Run: headless pygame with SDL's dummy video driver; simulated clock (each Clock.tick advances the game by its frame time, no real sleeping); random seed 0; keys injected as events and as key.get_pressed() state; no mouse input.
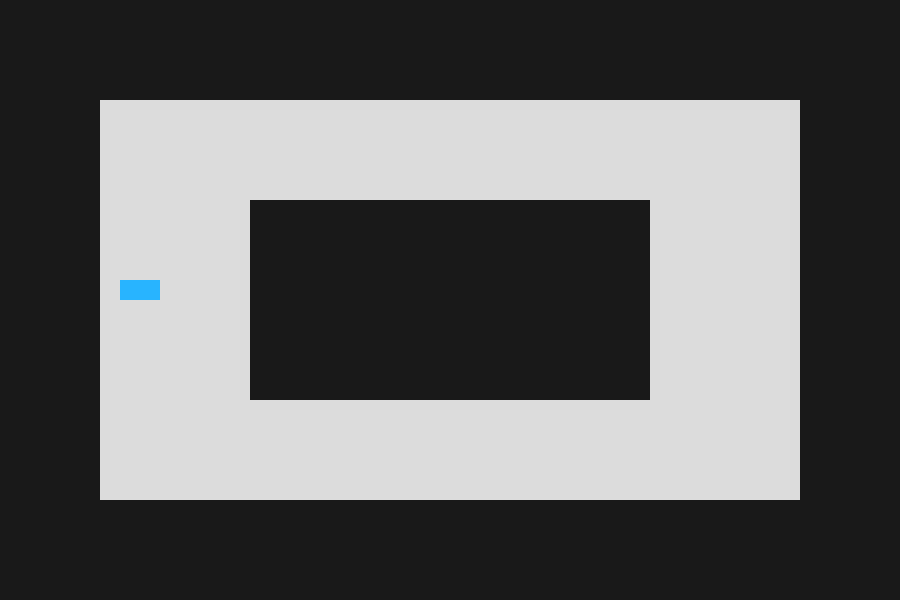
Frame 1 of 4 · flips 1–60 · no input
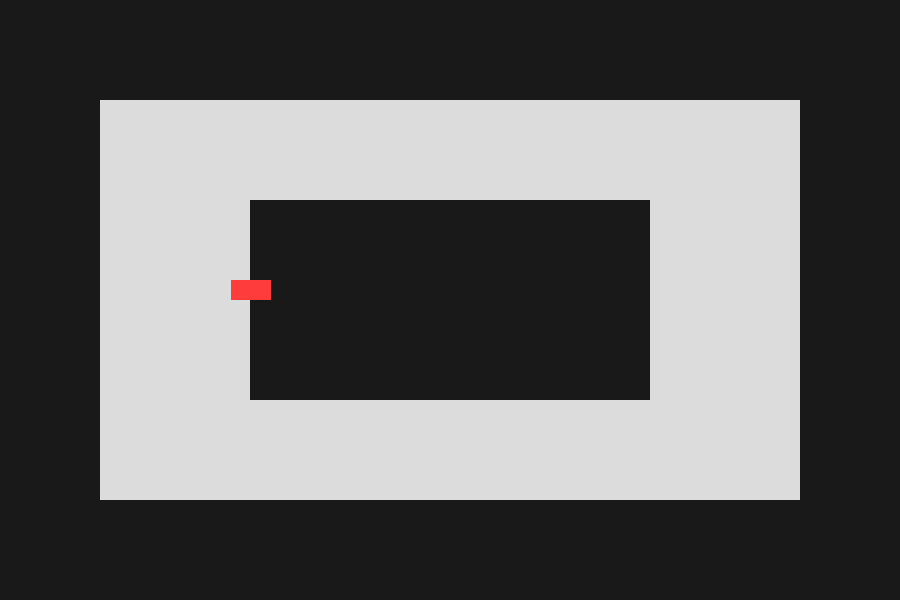
Frame 2 of 4 · flips 61–180 · tapped SPACE, RETURN · held RIGHT (→), D
Frame 3 of 4 · flips 181–300 · held DOWN (↓), S · screen unchanged from frame 2, image omitted
Frame 4 of 4 · flips 301–420 · held LEFT (←), A, UP (↑), W · screen unchanged from frame 3, image omitted

The pygame program that drew these frames:

import pygame

WIDTH = 900
HEIGHT = 600
FPS = 60

BACKGROUND_COLOR = (25, 25, 25)
TRACK_COLOR = (220, 220, 220)
CAR_COLOR = (40, 180, 255)
CRASH_COLOR = (255, 60, 60)

TRACK_OUTER = (100, 100, 700, 400)
TRACK_INNER = (250, 200, 400, 200)

START_X = 120
START_Y = 280
CAR_WIDTH = 40
CAR_HEIGHT = 20
CAR_SPEED = 3

pygame.init()
clock = pygame.time.Clock()
screen = pygame.display.set_mode((WIDTH, HEIGHT))
pygame.display.set_caption("TinyTrack AI")

running = True

car_x = START_X
car_y = START_Y
car_width = CAR_WIDTH
car_height = CAR_HEIGHT
car_speed = CAR_SPEED
crashed = False

while running:
    for event in pygame.event.get():
        if event.type == pygame.QUIT:
            running = False
        if event.type == pygame.KEYDOWN:
            if event.key == pygame.K_r:
                car_x = START_X
                car_y = START_Y
                crashed = False

    clock.tick(FPS)
    # car_x += 1  # Move the car to the right for demonstration
    keys = pygame.key.get_pressed()
    if not crashed:
        if keys[pygame.K_RIGHT]:
            car_x += car_speed
        if keys[pygame.K_LEFT]:
            car_x -= car_speed
        if keys[pygame.K_UP]:
            car_y -= car_speed
        if keys[pygame.K_DOWN]:
            car_y += car_speed

    if car_x < 0:
        car_x = 0
    if car_x > WIDTH - car_width:
        car_x = WIDTH - car_width
    if car_y < 0:
        car_y = 0
    if car_y > HEIGHT - car_height:
        car_y = HEIGHT - car_height

    car_center_x = car_x + car_width / 2
    car_center_y = car_y + car_height / 2

    outer_x, outer_y, outer_width, outer_height = TRACK_OUTER
    inner_x, inner_y, inner_width, inner_height = TRACK_INNER

    inside_outer = (
        outer_x < car_center_x < outer_x + outer_width
        and outer_y < car_center_y < outer_y + outer_height
    )
    inside_inner = (
        inner_x < car_center_x < inner_x + inner_width
        and inner_y < car_center_y < inner_y + inner_height
    )
    on_track = inside_outer and not inside_inner

    if not on_track:
        crashed = True

    if crashed:
        car_color = CRASH_COLOR
    else:
        car_color = CAR_COLOR

    screen.fill(BACKGROUND_COLOR)

    pygame.draw.rect(screen, TRACK_COLOR, TRACK_OUTER)
    pygame.draw.rect(screen, BACKGROUND_COLOR, TRACK_INNER)

    pygame.draw.rect(screen, car_color, (car_x, car_y, car_width, car_height))
    pygame.display.flip()

pygame.quit()
